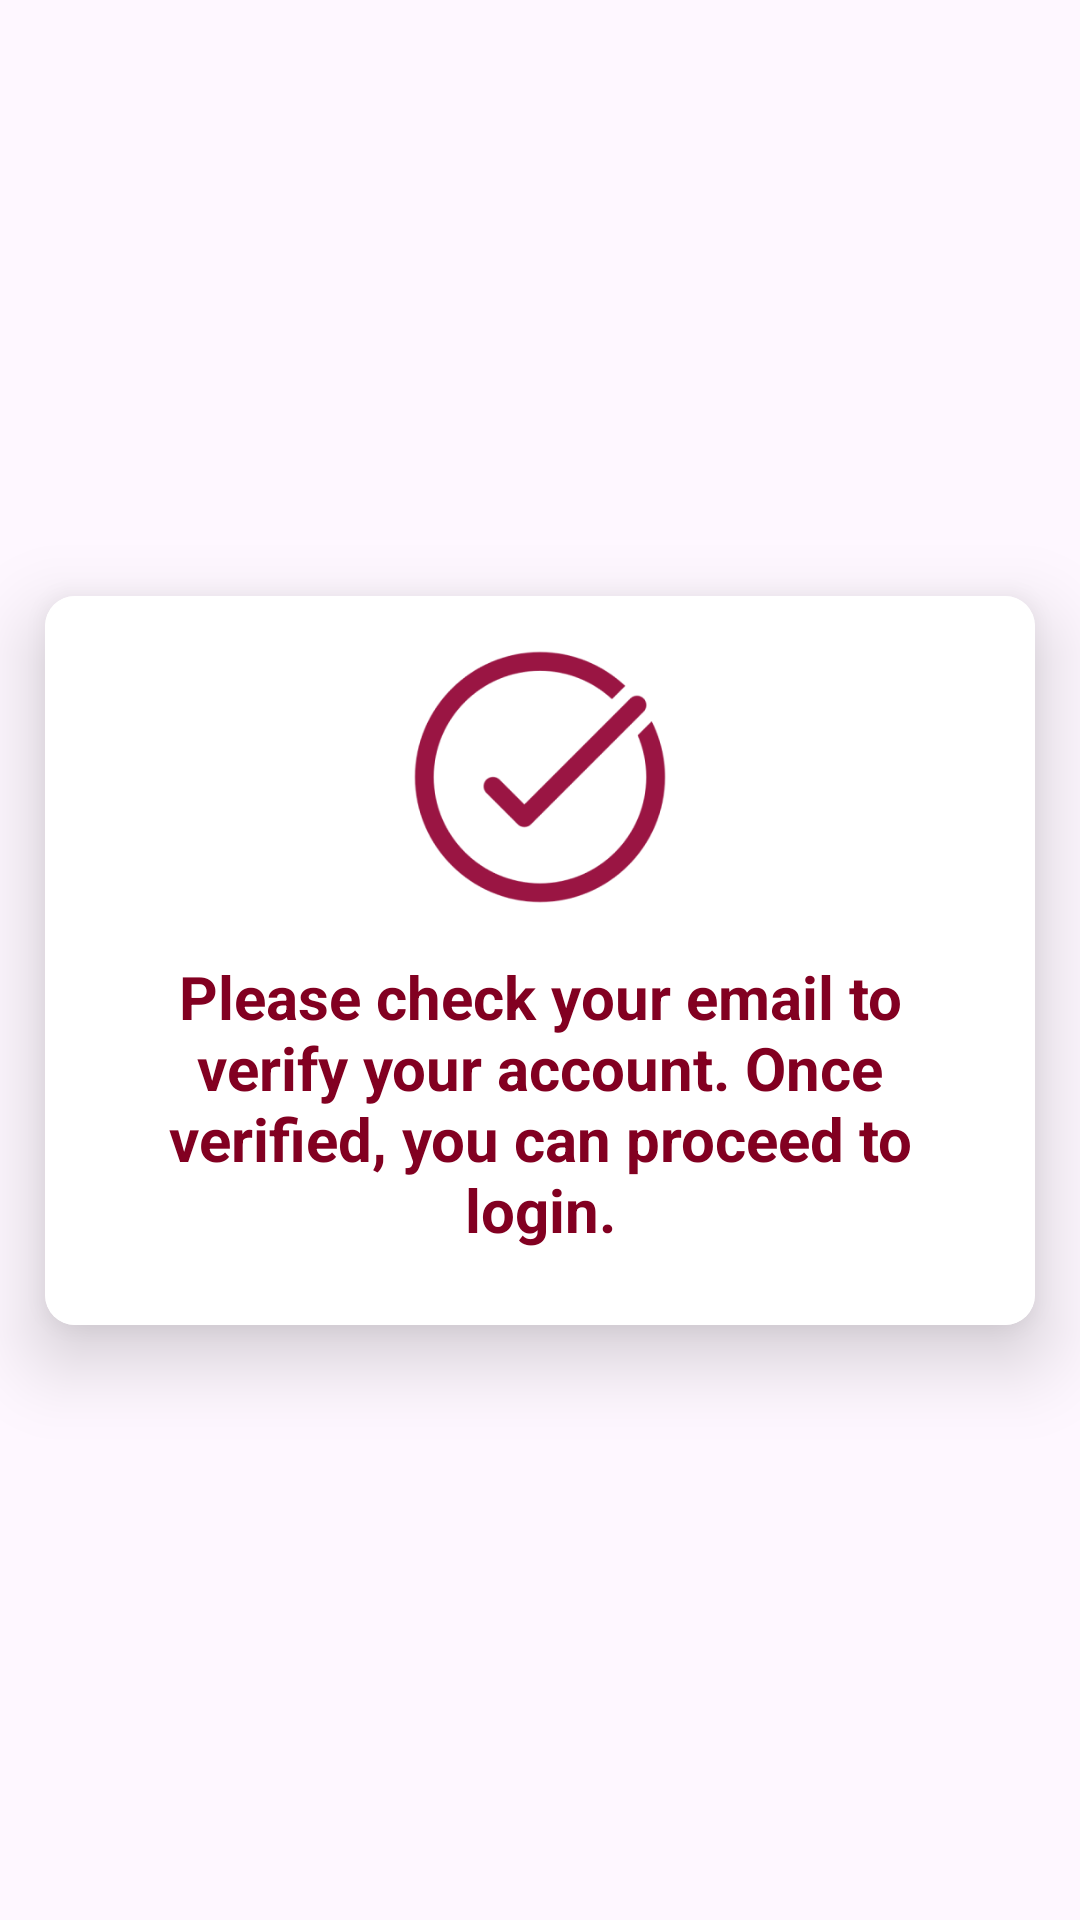

Layout XML and referenced resources for this Android screen:
<!-- AndroidManifest.xml: application theme Theme.SchedulingAppointmentPlanner -->
<!-- res/layout/dialog_email_signup.xml -->
<?xml version="1.0" encoding="utf-8"?>
<androidx.constraintlayout.widget.ConstraintLayout xmlns:android="http://schemas.android.com/apk/res/android"
    xmlns:app="http://schemas.android.com/apk/res-auto"
    android:layout_width="match_parent"
    android:layout_height="match_parent">

    <androidx.cardview.widget.CardView
        android:layout_width="330dp"
        android:layout_height="wrap_content"
        android:layout_gravity="center"
        android:layout_marginHorizontal="6dp"
        android:background="@color/white"
        app:cardCornerRadius="10dp"
        app:cardElevation="15dp"
        app:layout_constraintBottom_toBottomOf="parent"
        app:layout_constraintEnd_toEndOf="parent"
        app:layout_constraintHorizontal_bias="0.5"
        app:layout_constraintStart_toStartOf="parent"
        app:layout_constraintTop_toTopOf="parent"
        app:layout_constraintVertical_bias="0.5">

        
        <LinearLayout
            android:layout_width="match_parent"
            android:layout_height="wrap_content"
            android:gravity="center"
            android:orientation="vertical"
            android:background="@color/white"
            android:padding="10dp">

            
            <ImageView
                android:layout_width="100dp"
                android:layout_height="100dp"
                android:scaleType="centerCrop"
                android:src="@drawable/checkmark" />

            <TextView
                android:layout_width="wrap_content"
                android:layout_height="wrap_content"
                android:layout_marginTop="10sp"
                android:layout_marginBottom="15dp"
                android:gravity="center"
                android:paddingHorizontal="25dp"
                android:text="Please check your email to verify your account. Once verified, you can proceed to login."
                android:textColor="@color/burgundy"
                android:textSize="20sp"
                android:textStyle="bold" />

        </LinearLayout>
    </androidx.cardview.widget.CardView>

</androidx.constraintlayout.widget.ConstraintLayout>
<!-- resources referenced by this layout -->
<resources>
  <color name="burgundy">#820021</color>
  <color name="white">#FFFFFFFF</color>
  <!-- drawable checkmark: png bitmap (drawable, 19793 bytes) -->
  <style name="Theme.SchedulingAppointmentPlanner" parent="Base.Theme.SchedulingAppointmentPlanner" />
  <style name="Base.Theme.SchedulingAppointmentPlanner" parent="Theme.Material3.DayNight.NoActionBar">
          
          <item name="android:statusBarColor">@color/bgcolor</item>
          <item name="android:navigationBarColor">@color/white</item>
  
          
          <item name="android:windowLightNavigationBar" tools:targetApi="q">true</item>
  
          <item name="android:windowLightStatusBar" tools:targetApi="o">true</item>
  
      </style>
  <color name="bgcolor">#f2e5e8</color>
</resources>
